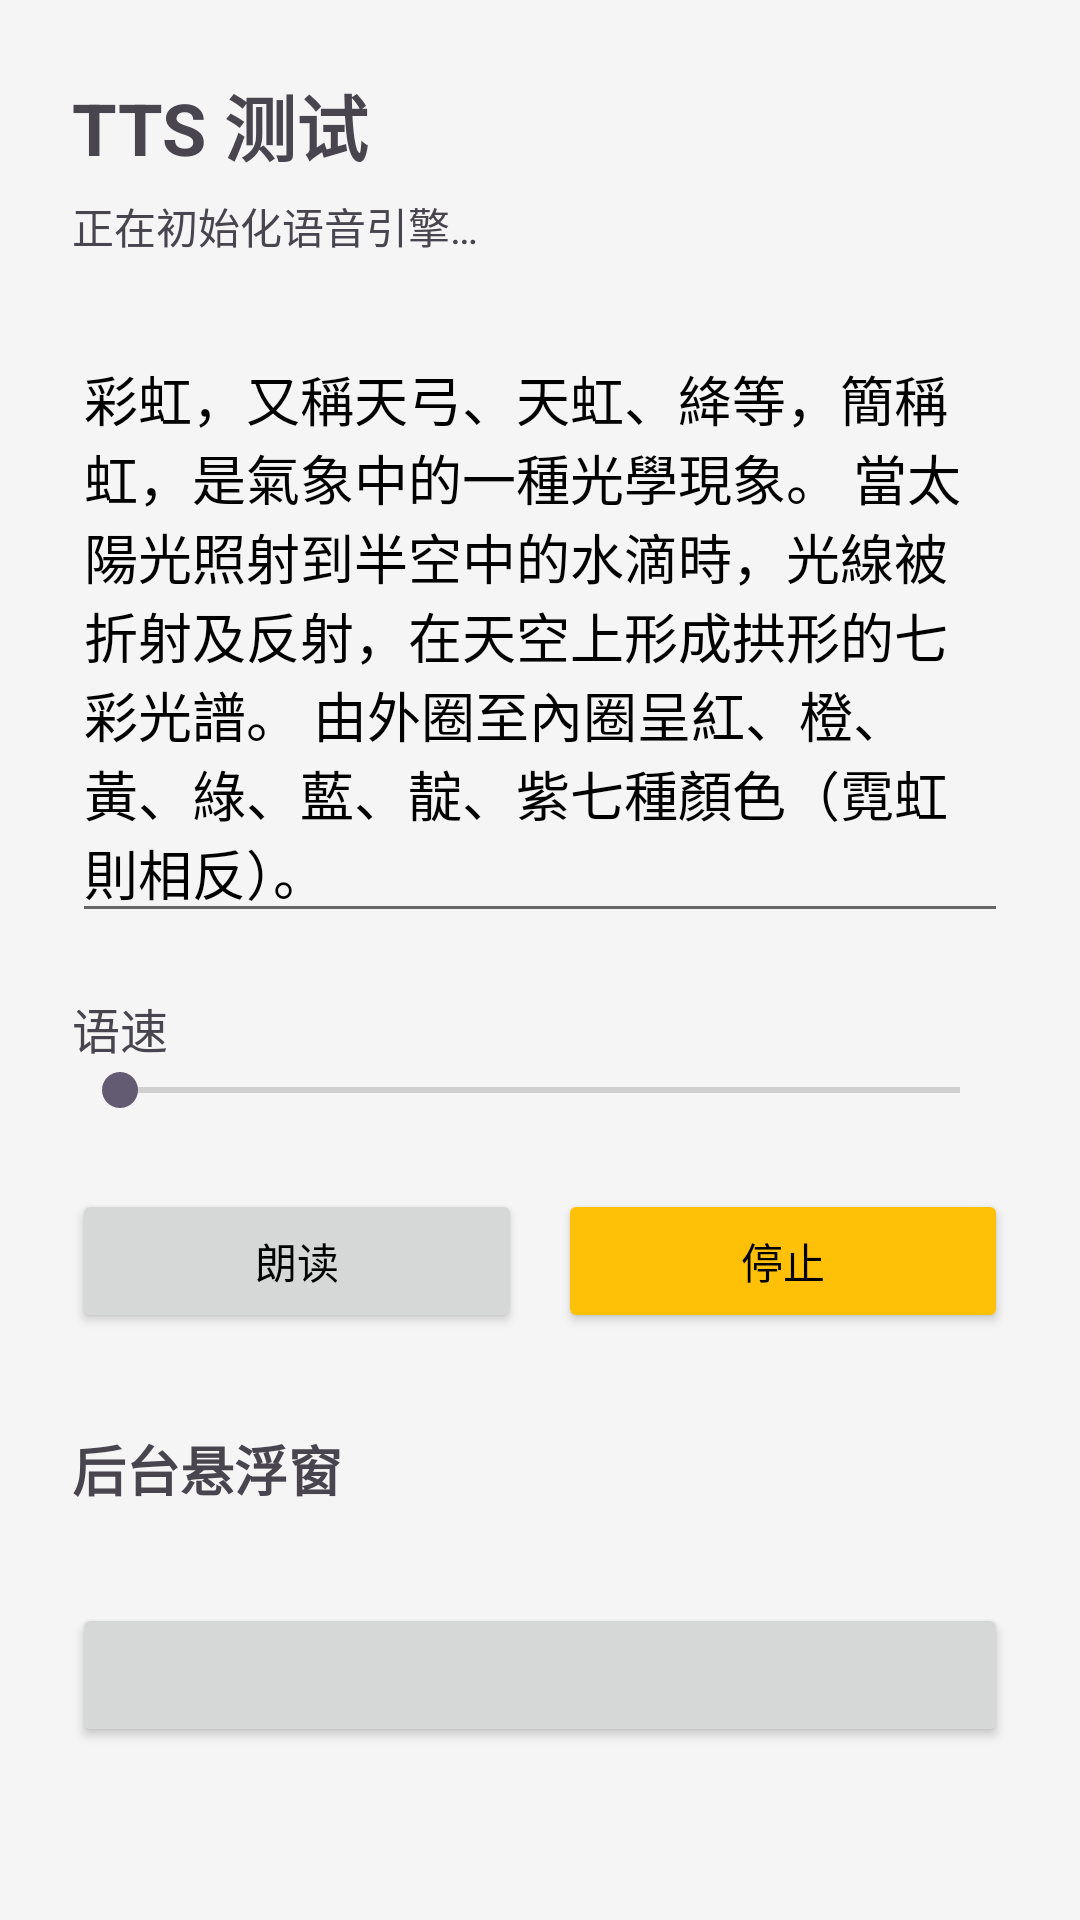

Android layout source for this screen:
<!-- AndroidManifest.xml: application theme Theme.TtsTest -->
<!-- res/layout/fragment_tts.xml -->
<?xml version="1.0" encoding="utf-8"?>
<ScrollView xmlns:android="http://schemas.android.com/apk/res/android"
    xmlns:app="http://schemas.android.com/apk/res-auto"
    android:id="@+id/ttsRoot"
    android:layout_width="match_parent"
    android:layout_height="match_parent"
    android:fillViewport="true">

    <LinearLayout
        android:layout_width="match_parent"
        android:layout_height="wrap_content"
        android:orientation="vertical"
        android:padding="24dp">

        <TextView
            android:layout_width="wrap_content"
            android:layout_height="wrap_content"
            android:text="@string/app_name"
            android:textSize="24sp"
            android:textStyle="bold" />

        
        <TextView
            android:id="@+id/tvStatus"
            android:layout_width="match_parent"
            android:layout_height="wrap_content"
            android:layout_marginTop="6dp"
            android:text="@string/status_initializing"
            android:textSize="14sp" />

        <EditText
            android:id="@+id/etInput"
            android:layout_width="match_parent"
            android:layout_height="wrap_content"
            android:layout_marginTop="24dp"
            android:gravity="top|start"
            android:hint="@string/hint_input"
            android:text="@string/default_input"
            android:importantForAutofill="no"
            android:inputType="textMultiLine"
            android:maxLines="8"
            android:minLines="4" />

        <LinearLayout
            android:layout_width="match_parent"
            android:layout_height="wrap_content"
            android:layout_marginTop="20dp"
            android:orientation="horizontal">

            <TextView
                android:layout_width="0dp"
                android:layout_height="wrap_content"
                android:layout_weight="1"
                android:text="@string/label_speed"
                android:textSize="16sp" />

            <TextView
                android:id="@+id/tvSpeed"
                android:layout_width="wrap_content"
                android:layout_height="wrap_content"
                android:textSize="16sp" />
        </LinearLayout>

        <SeekBar
            android:id="@+id/sbSpeed"
            android:layout_width="match_parent"
            android:layout_height="wrap_content"
            android:max="100" />

        <LinearLayout
            android:layout_width="match_parent"
            android:layout_height="wrap_content"
            android:layout_marginTop="24dp"
            android:orientation="horizontal">

            <Button
                android:id="@+id/btnSpeak"
                android:layout_width="0dp"
                android:layout_height="wrap_content"
                android:layout_weight="1"
                android:text="@string/btn_speak"
                app:icon="@drawable/ic_play"
                app:iconGravity="textStart"
                app:iconPadding="8dp"
                app:iconTint="?attr/colorOnPrimary" />

            <Button
                android:id="@+id/btnStop"
                android:layout_width="0dp"
                android:layout_height="wrap_content"
                android:layout_marginStart="12dp"
                android:layout_weight="1"
                android:text="@string/btn_stop"
                app:backgroundTint="@color/stop_yellow"
                app:icon="@drawable/ic_stop"
                app:iconGravity="textStart"
                app:iconPadding="8dp"
                app:iconTint="?attr/colorOnPrimary" />
        </LinearLayout>

        <TextView
            android:layout_width="wrap_content"
            android:layout_height="wrap_content"
            android:layout_marginTop="32dp"
            android:text="@string/overlay_section_title"
            android:textSize="18sp"
            android:textStyle="bold" />

        <TextView
            android:id="@+id/tvOverlayHint"
            android:layout_width="match_parent"
            android:layout_height="wrap_content"
            android:layout_marginTop="6dp"
            android:textSize="13sp" />

        <Button
            android:id="@+id/btnOverlay"
            android:layout_width="match_parent"
            android:layout_height="wrap_content"
            android:layout_marginTop="8dp"
            app:icon="@drawable/ic_book"
            app:iconGravity="textStart"
            app:iconPadding="8dp"
            app:iconTint="?attr/colorOnPrimary" />

    </LinearLayout>
</ScrollView>
<!-- resources referenced by this layout -->
<resources>
  <color name="stop_yellow">#FFC107</color>
  <!-- drawable ic_book (drawable) -->
  <?xml version="1.0" encoding="utf-8"?>
  <vector xmlns:android="http://schemas.android.com/apk/res/android"
      android:width="24dp"
      android:height="24dp"
      android:viewportWidth="24"
      android:viewportHeight="24">
  
      
      <path
          android:fillColor="#FFFFFF"
          android:pathData="M18,2H6c-1.1,0 -2,0.9 -2,2v16c0,1.1 0.9,2 2,2h12c1.1,0 2,-0.9 2,-2V4c0,-1.1 -0.9,-2 -2,-2zM6,4h5v8l-2.5,-1.5L6,12V4z" />
  </vector>
  <!-- drawable ic_play (drawable) -->
  <?xml version="1.0" encoding="utf-8"?>
  <vector xmlns:android="http://schemas.android.com/apk/res/android"
      android:width="24dp"
      android:height="24dp"
      android:viewportWidth="24"
      android:viewportHeight="24">
  
      
      <path
          android:fillColor="#FFFFFF"
          android:pathData="M8,5v14l11,-7z" />
  </vector>
  <!-- drawable ic_stop (drawable) -->
  <?xml version="1.0" encoding="utf-8"?>
  <vector xmlns:android="http://schemas.android.com/apk/res/android"
      android:width="24dp"
      android:height="24dp"
      android:viewportWidth="24"
      android:viewportHeight="24">
  
      
      <path
          android:fillColor="#FFFFFF"
          android:pathData="M6,6h12v12H6z" />
  </vector>
  <string name="app_name">TTS 测试</string>
  <string name="btn_speak">朗读</string>
  <string name="btn_stop">停止</string>
  <string name="default_input">彩虹，又稱天弓、天虹、絳等，簡稱虹，是氣象中的一種光學現象。 當太陽光照射到半空中的水滴時，光線被折射及反射，在天空上形成拱形的七彩光譜。 由外圈至內圈呈紅、橙、黃、綠、藍、靛、紫七種顏色（霓虹則相反）。</string>
  <string name="hint_input">输入要朗读的文字…</string>
  <string name="label_speed">语速</string>
  <string name="overlay_section_title">后台悬浮窗</string>
  <string name="status_initializing">正在初始化语音引擎…</string>
  <style name="Theme.TtsTest" parent="Theme.Material3.Light.NoActionBar">
          
          <item name="colorPrimary">@color/wechat_green</item>
          <item name="colorOnPrimary">@color/white</item>
  
          
          <item name="colorSurface">@color/app_background</item>
          <item name="colorOnSurface">@color/text_black</item>
          <item name="android:colorBackground">@color/app_background</item>
          <item name="android:windowBackground">@color/app_background</item>
  
          
          <item name="android:textColorPrimary">@color/text_black</item>
          <item name="android:textColorSecondary">@color/text_secondary</item>
  
          
          <item name="colorOnSurfaceVariant">@color/unselected_gray</item>
  
          
          <item name="materialButtonStyle">@style/Widget.App.Button</item>
      </style>
  <color name="wechat_green">#07C160</color>
  <color name="white">#FFFFFF</color>
  <color name="app_background">#F5F5F5</color>
  <color name="text_black">#000000</color>
  <color name="text_secondary">#666666</color>
  <color name="unselected_gray">#8A8A8A</color>
  <style name="Widget.App.Button" parent="Widget.Material3.Button">
          <item name="android:textSize">18sp</item>
      </style>
</resources>
